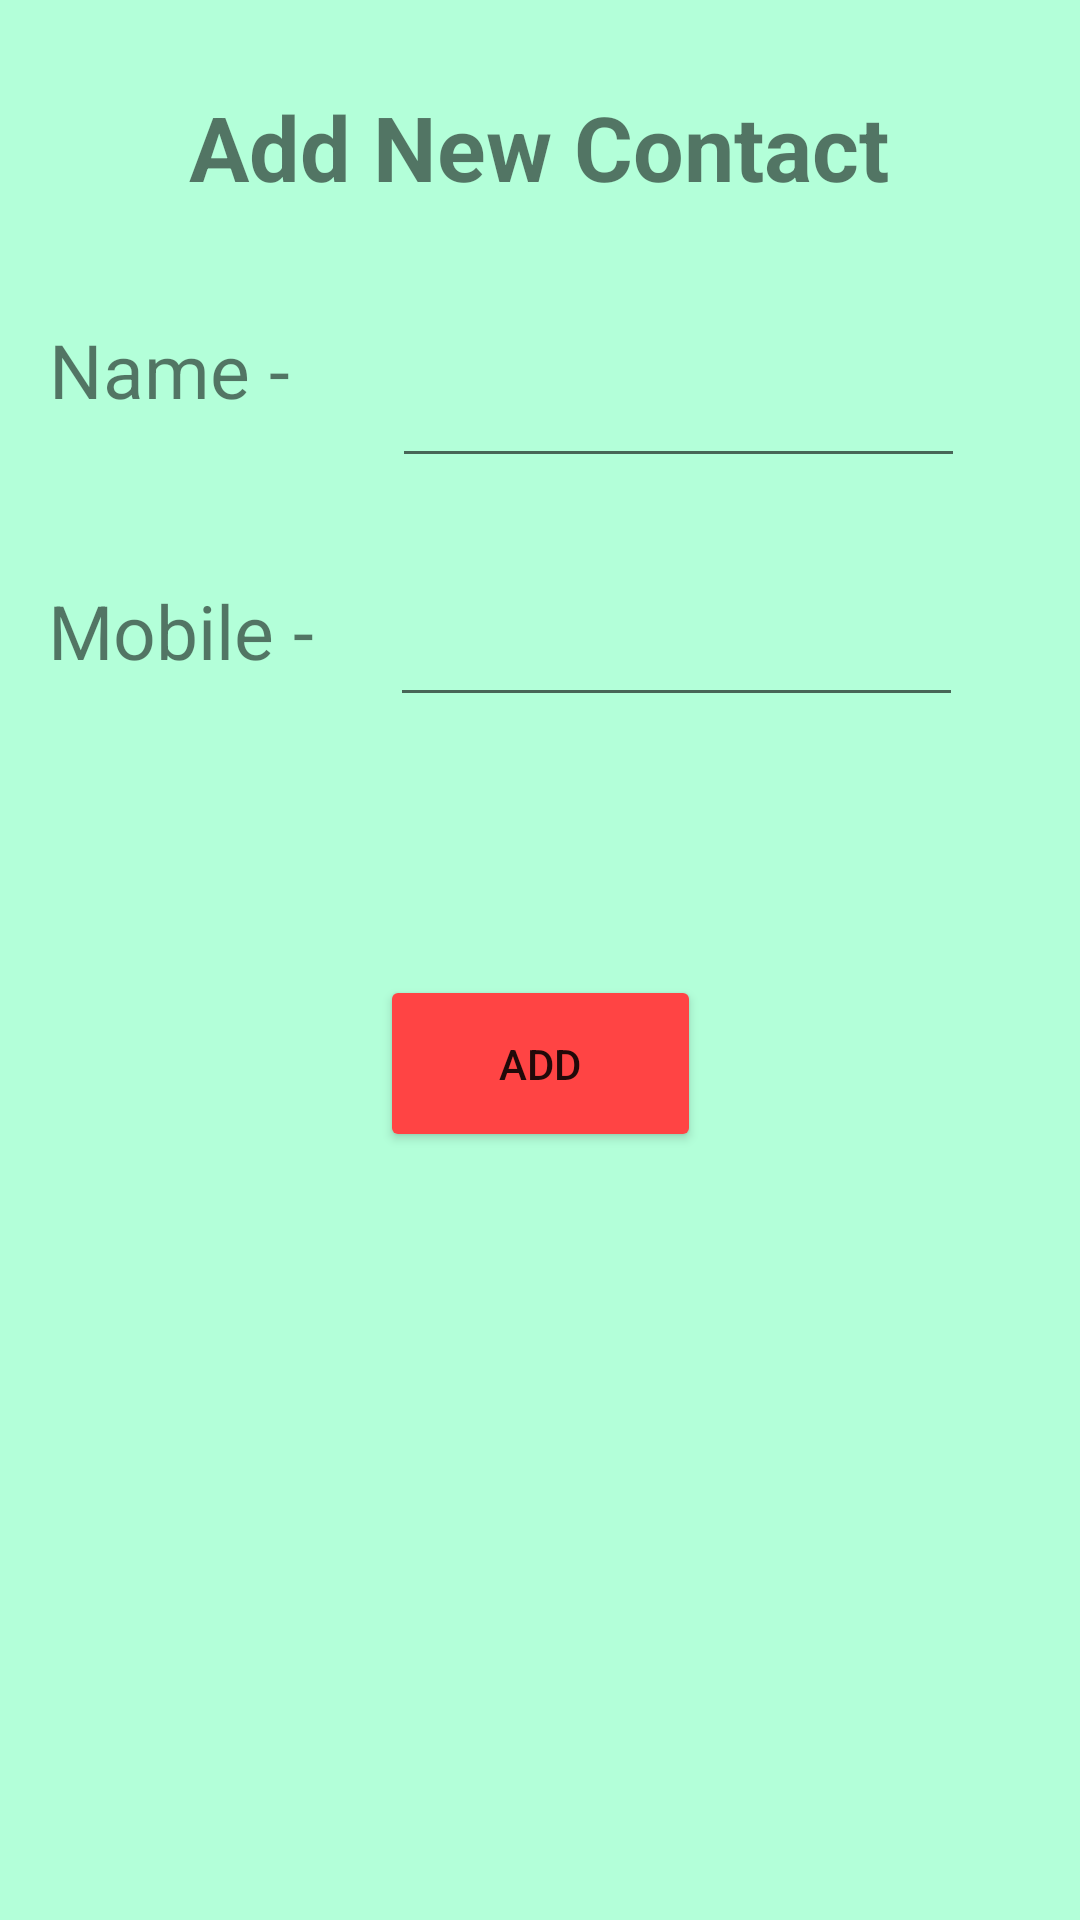

Layout XML and referenced resources for this Android screen:
<!-- AndroidManifest.xml: application theme Theme.SqlCRUDdemo -->
<!-- res/layout/activity_add_contact.xml -->
<?xml version="1.0" encoding="utf-8"?>
<androidx.constraintlayout.widget.ConstraintLayout xmlns:android="http://schemas.android.com/apk/res/android"
    xmlns:app="http://schemas.android.com/apk/res-auto"
    xmlns:tools="http://schemas.android.com/tools"
    android:layout_width="match_parent"
    android:layout_height="match_parent"
    android:orientation="vertical"
    android:background="#b3ffd9"
    tools:context=".add_contact">

    <TextView
        android:id="@+id/textView2"
        android:layout_width="wrap_content"
        android:layout_height="wrap_content"
        android:layout_gravity="center"
        android:text="Add New Contact"
        android:textSize="30dp"
        android:textStyle="bold"
        app:layout_constraintBottom_toBottomOf="parent"
        app:layout_constraintEnd_toEndOf="parent"
        app:layout_constraintHorizontal_bias="0.497"
        app:layout_constraintStart_toStartOf="parent"
        app:layout_constraintTop_toTopOf="parent"
        app:layout_constraintVertical_bias="0.048" />

    <EditText
        android:id="@+id/editText"
        android:layout_width="191dp"
        android:layout_height="53dp"
        app:layout_constraintBottom_toBottomOf="parent"
        app:layout_constraintEnd_toEndOf="parent"
        app:layout_constraintHorizontal_bias="0.774"
        android:inputType="text"
        app:layout_constraintStart_toStartOf="parent"
        android:lines="1"
        app:layout_constraintTop_toBottomOf="@+id/textView2"
        app:layout_constraintVertical_bias="0.072" />

    <EditText
        android:id="@+id/editText2"
        android:layout_width="191dp"
        android:layout_height="53dp"
        android:inputType="number"
        android:lines="1"
        app:layout_constraintBottom_toBottomOf="parent"
        app:layout_constraintEnd_toEndOf="parent"
        app:layout_constraintHorizontal_bias="0.77"
        app:layout_constraintStart_toStartOf="parent"
        app:layout_constraintTop_toBottomOf="@+id/textView2"
        app:layout_constraintVertical_bias="0.226" />

    <TextView
        android:id="@+id/textView3"
        android:layout_width="94dp"
        android:layout_height="38dp"
        android:text="Name -"
        android:textSize="25sp"
        android:layout_marginLeft="10dp"
        app:layout_constraintBottom_toBottomOf="parent"
        app:layout_constraintEnd_toStartOf="@+id/editText"
        app:layout_constraintHorizontal_bias="0.235"
        app:layout_constraintStart_toStartOf="parent"
        app:layout_constraintTop_toBottomOf="@+id/textView2"
        app:layout_constraintVertical_bias="0.06999999" />

    <TextView
        android:id="@+id/textView5"
        android:layout_width="94dp"
        android:layout_height="38dp"
        android:layout_marginLeft="10dp"
        android:text="Mobile -"
        android:textSize="25sp"
        app:layout_constraintBottom_toBottomOf="parent"
        app:layout_constraintEnd_toStartOf="@+id/editText2"
        app:layout_constraintHorizontal_bias="0.23"
        app:layout_constraintStart_toStartOf="parent"
        app:layout_constraintTop_toBottomOf="@+id/textView2"
        app:layout_constraintVertical_bias="0.233" />

    <Button
        android:id="@+id/button"
        android:layout_width="107dp"
        android:layout_height="59dp"
        android:text="ADD"
        android:backgroundTint="@android:color/holo_red_light"
        app:layout_constraintBottom_toBottomOf="parent"
        app:layout_constraintEnd_toEndOf="parent"
        app:layout_constraintStart_toStartOf="parent"
        app:layout_constraintTop_toBottomOf="@+id/textView2" />

</androidx.constraintlayout.widget.ConstraintLayout>
<!-- resources referenced by this layout -->
<resources>
  <style name="Theme.SqlCRUDdemo" parent="Theme.MaterialComponents.DayNight.DarkActionBar">
          
          <item name="colorPrimary">@color/purple_500</item>
          <item name="colorPrimaryVariant">@color/purple_700</item>
          <item name="colorOnPrimary">@color/white</item>
          
          <item name="colorSecondary">@color/teal_200</item>
          <item name="colorSecondaryVariant">@color/teal_700</item>
          <item name="colorOnSecondary">@color/black</item>
          
          <item name="android:statusBarColor" tools:targetApi="l">?attr/colorPrimaryVariant</item>
          
      </style>
  <!-- not gathered from this repository: default colours our renderer supplied (Android Studio template values) -->
  <color name="purple_500">#FF6200EE</color>
  <color name="purple_700">#FF3700B3</color>
  <color name="teal_200">#FF03DAC5</color>
  <color name="teal_700">#FF018786</color>
  <color name="black">#FF000000</color>
  <color name="white">#FFFFFFFF</color>
</resources>
